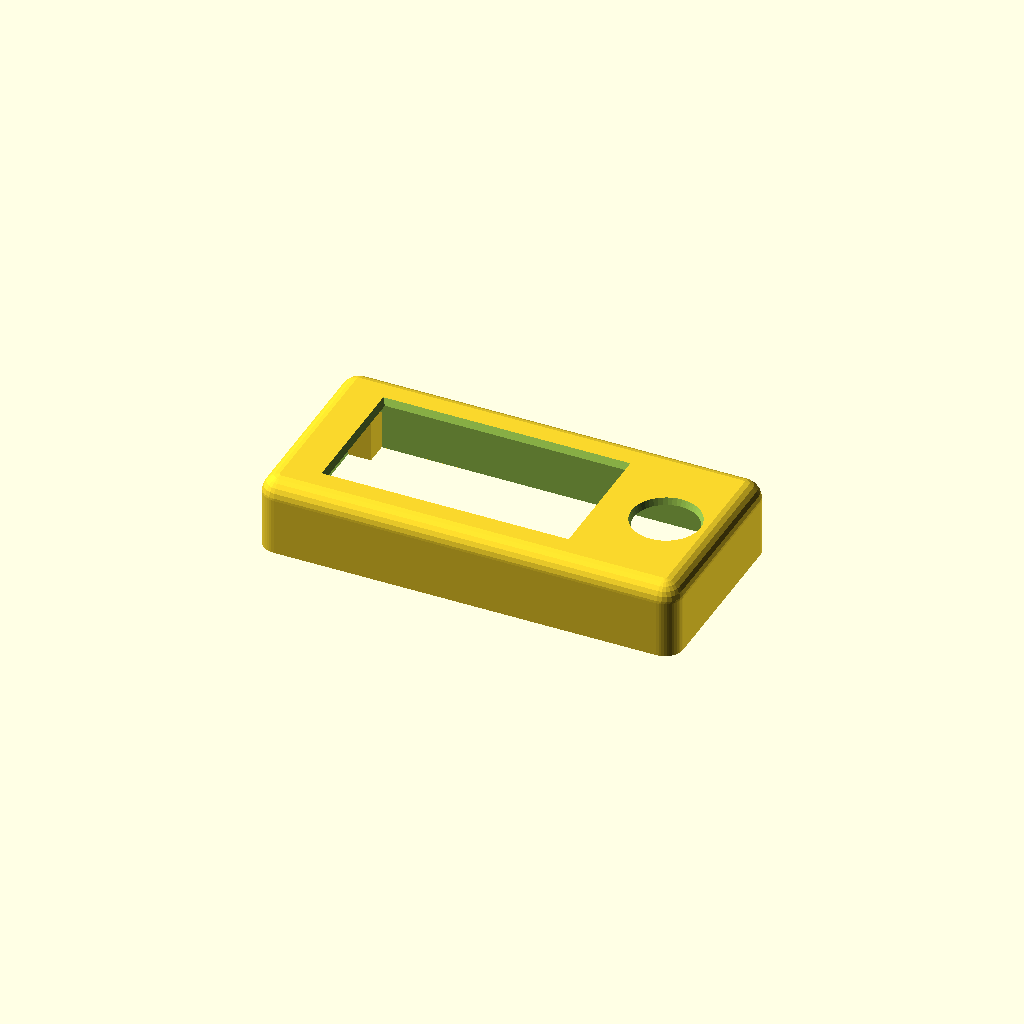
Cell 1: the model at its default parameters.
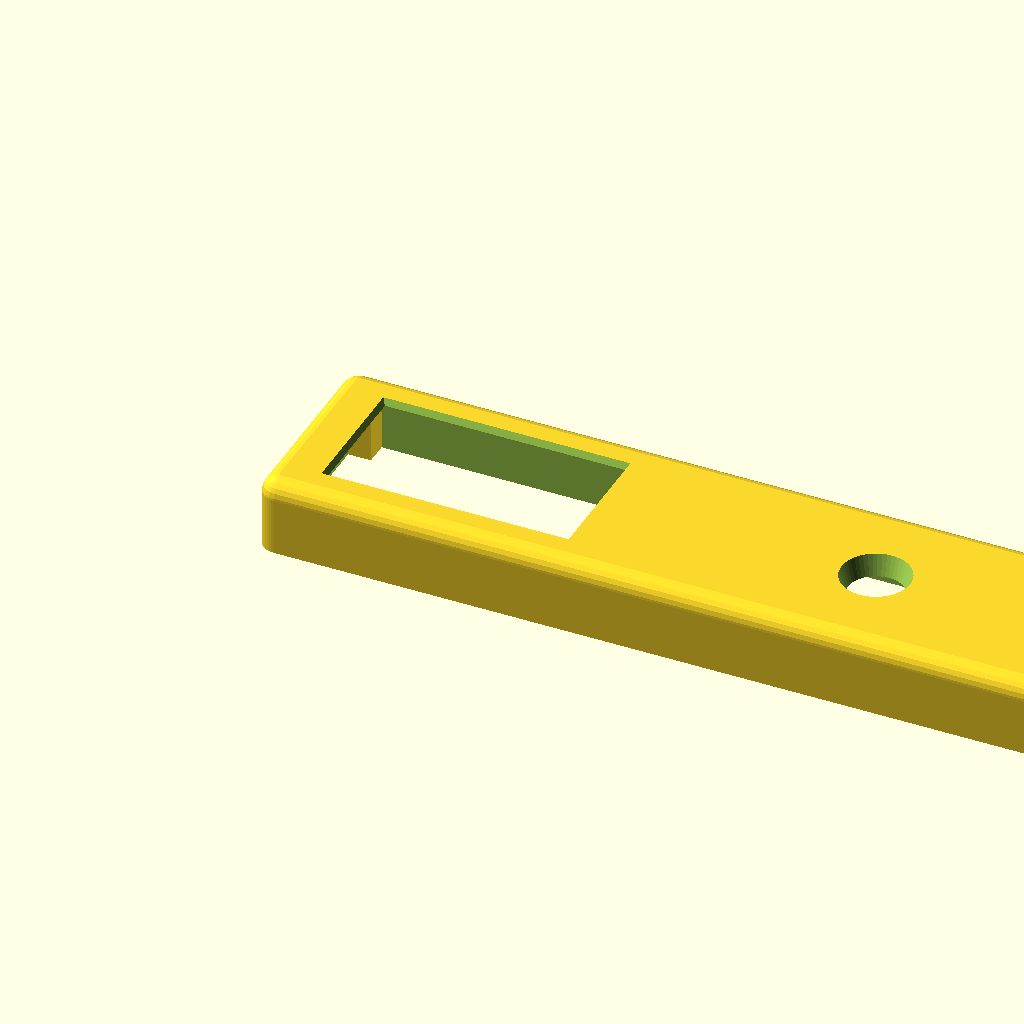
Cell 2: enclosure_outer_width_along_x_axis_mm = 183 (everything else at default).
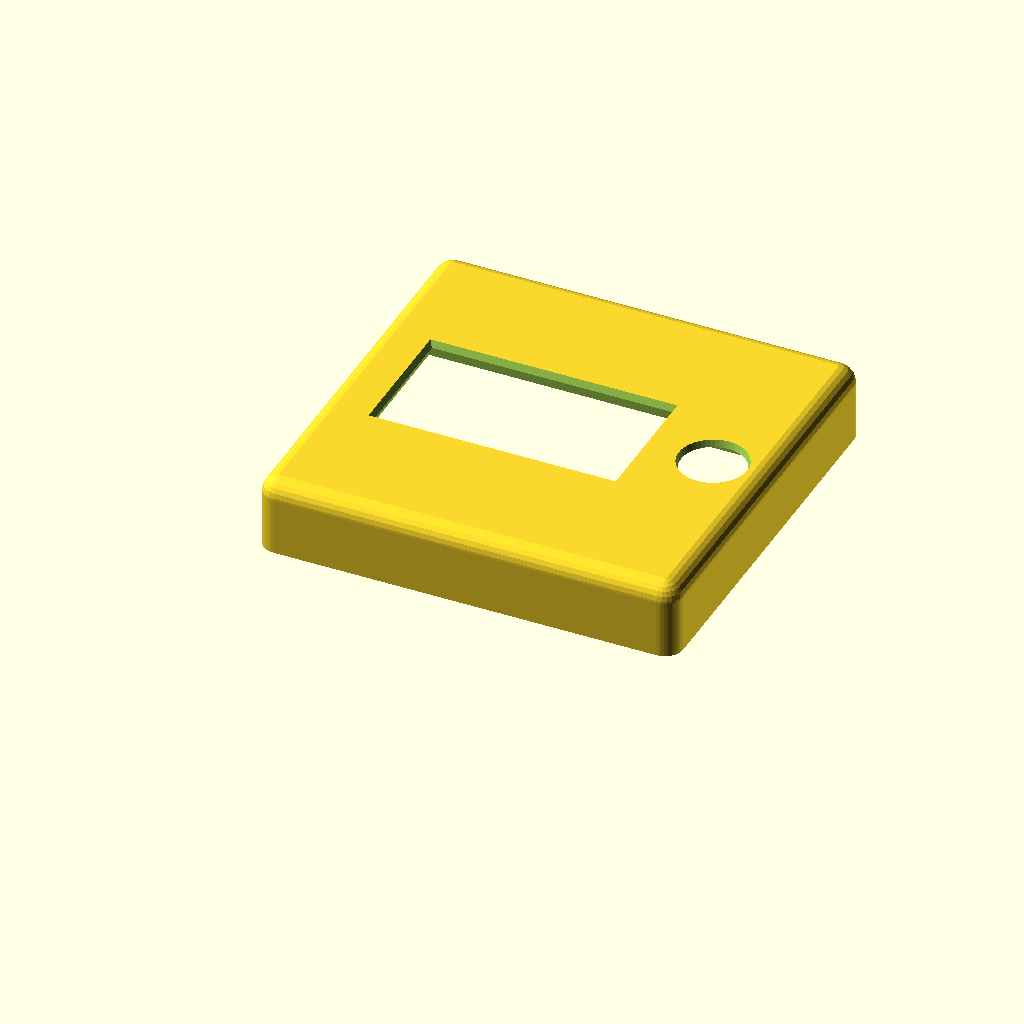
Cell 3: enclosure_outer_depth_along_y_axis_mm = 88 (everything else at default).
All cells are drawn from one camera (rotation 55°, 0°, 25°, orthographic, colour scheme Cornfield), so only the parameter changes between them.
OpenSCAD source file hardware-design/scad Parts/Rev 2 extended with joystick/top-cover-windowed-screen-inlay-v1.scad:
// Dilder Rev 2 "extended with joystick" — TOP COVER (windowed, screen inlay) v1
//
// Variant of top-cover-windowed-v1 that adds a 3 mm deep recess in the
// UNDERSIDE of the face plate, sized to the Waveshare 2.13" e-paper
// display footprint + a small print-fit slop. The screen slots UP into
// this recess so its active surface lands flush against the inside of
// the bezel material above.
//
// Also: the 4 M3 corner-pillar bores are now BLIND from below — they
// stop at the face-plate bottom so the cover's top face reads as a
// clean unbroken bullnose (no visible screw holes from the front).
//
// Dimensions for the display inlay come from waveshare-2.13-dimensions.md
// in this folder.
//
// Export:
//   openscad -o top-cover-windowed-screen-inlay-v1.3mf top-cover-windowed-screen-inlay-v1.scad

$fn = 48;

// ============================================================
// Outer shell (flush with base-v1 and middle-platform-v1)
// ============================================================
enclosure_outer_width_along_x_axis_mm          = 91.5;
enclosure_outer_depth_along_y_axis_mm          = 44;
outer_case_top_view_corner_radius_mm           = 4;
outer_case_top_edge_bullnose_radius_mm         = 4;

// ============================================================
// Asymmetric ±X end walls — match base-v1 so pillar origins align
// ============================================================
minus_x_end_wall_thickness_mm                  = 3.0; // battery end
plus_x_end_wall_thickness_mm                   = 1.2; // USB-C end (thin)
perimeter_long_side_wall_thickness_y_mm_base   = 2;   // base's ±Y wall

// ============================================================
// Cover Z layout (cover-local: z=0 is the cover's mating bottom,
// flush with the middle-platform shell top at stack z = 22)
// ============================================================
middle_platform_pedestal_protrusion_into_cover_z_mm = 5;

display_footprint_thickness_z_mm               = 7;   // was 5; +2 mm
                                                       // wiggle room for
                                                       // the display +
                                                       // FPC fold behind
                                                       // it before the
                                                       // face plate
face_plate_thickness_z_mm                      = 0.5;

display_bottom_z_mm =
    middle_platform_pedestal_protrusion_into_cover_z_mm;      // = 5
display_top_z_mm =
    display_bottom_z_mm + display_footprint_thickness_z_mm;   // = 10
face_plate_bottom_z_mm                         = display_top_z_mm; // = 10
face_plate_top_z_mm =
    face_plate_bottom_z_mm + face_plate_thickness_z_mm;       // = 10.5
cover_total_height_z_mm =
    face_plate_top_z_mm + outer_case_top_edge_bullnose_radius_mm; // = 14.5

// ============================================================
// Display footprint — Waveshare 2.13", LANDSCAPE in Rev 2
// ============================================================
display_footprint_length_along_x_mm            = 65;
display_footprint_depth_along_y_mm             = 30;
print_fit_tolerance_slop_mm                    = 0.4;

display_minus_x_origin_mm =
    minus_x_end_wall_thickness_mm
      + print_fit_tolerance_slop_mm;                              // = 3.4
display_plus_x_end_mm =
    display_minus_x_origin_mm + display_footprint_length_along_x_mm; // = 68.4
display_y_centerline_mm =
    enclosure_outer_depth_along_y_axis_mm / 2;                    // = 22
display_minus_y_origin_mm =
    display_y_centerline_mm - display_footprint_depth_along_y_mm / 2; // = 7
display_plus_y_end_mm =
    display_minus_y_origin_mm + display_footprint_depth_along_y_mm;   // = 37

// ============================================================
// Screen inlay recess — carved UP into the face plate from the
// face-plate-bottom side, 3 mm deep. Lets the raw e-paper module
// (~1.18 mm glass + PCB) sit flush against the bezel material with
// room for the FPC fold-over behind it.
// ============================================================
screen_inlay_depth_z_mm                        = 3;
screen_inlay_xy_slop_per_edge_mm               = 0.3;  // press-fit clearance

screen_inlay_x_start_mm =
    display_minus_x_origin_mm - screen_inlay_xy_slop_per_edge_mm;
screen_inlay_x_end_mm =
    display_plus_x_end_mm + screen_inlay_xy_slop_per_edge_mm;
screen_inlay_y_start_mm =
    display_minus_y_origin_mm - screen_inlay_xy_slop_per_edge_mm;
screen_inlay_y_end_mm =
    display_plus_y_end_mm + screen_inlay_xy_slop_per_edge_mm;
screen_inlay_bottom_z_mm =
    face_plate_bottom_z_mm;                                         // = 10
screen_inlay_top_z_mm =
    face_plate_bottom_z_mm + screen_inlay_depth_z_mm;               // = 13

// ============================================================
// FPC ribbon divet — clearance pocket for the raw display's FPC
// cable, cut INTO the -X battery-end wall (on the opposite side of
// the display from the joystick hole). The cut thins the -X wall
// from 3 mm down to `fpc_ribbon_divet_wall_remaining_thickness_mm`
// in a 13 mm-wide Y band so the FPC has somewhere to exit the bay
// without blocking the board from seating flush in the inlay.
// ============================================================
fpc_ribbon_divet_width_along_y_mm              = 13;    // Y span
fpc_ribbon_divet_wall_remaining_thickness_mm   = 1.0;   // how much -X
                                                        // wall material
                                                        // remains under
                                                        // the divet
// Divet extends DOWN past the face-plate bottom by this much, so the
// FPC cable can bend down into the cavity without fighting the
// inlay ceiling / face-plate edge. Also clears any render clipping
// at the divet's Z-bottom edge where it would otherwise terminate
// exactly at the cavity's ceiling boundary.
fpc_ribbon_divet_z_extend_below_inlay_mm       = 3.0;
fpc_ribbon_divet_x_start_mm =
    fpc_ribbon_divet_wall_remaining_thickness_mm;       // inside the
                                                        // -X wall
fpc_ribbon_divet_x_end_mm =
    screen_inlay_x_start_mm;                            // flush with the
                                                        // inlay's -X edge
fpc_ribbon_divet_y_start_mm =
    display_y_centerline_mm - fpc_ribbon_divet_width_along_y_mm / 2;
fpc_ribbon_divet_y_end_mm =
    fpc_ribbon_divet_y_start_mm + fpc_ribbon_divet_width_along_y_mm;
fpc_ribbon_divet_z_bottom_mm =
    screen_inlay_bottom_z_mm - fpc_ribbon_divet_z_extend_below_inlay_mm;
fpc_ribbon_divet_z_top_mm =
    screen_inlay_top_z_mm;

// ============================================================
// Display viewing window cut through the face plate + bullnose
// ============================================================
display_viewing_window_length_along_x_mm       = 50;
display_viewing_window_depth_along_y_mm        = 25;
display_window_shift_toward_joystick_x_mm      = 2;
display_window_origin_x_mm =
    display_minus_x_origin_mm
      + (display_footprint_length_along_x_mm
          - display_viewing_window_length_along_x_mm) / 2
      + display_window_shift_toward_joystick_x_mm;
display_window_origin_y_mm =
    display_minus_y_origin_mm
      + (display_footprint_depth_along_y_mm
          - display_viewing_window_depth_along_y_mm) / 2;
display_window_top_taper_width_mm              = 2.0;

// ============================================================
// Joystick through-hole on the +X half of the face plate
// ============================================================
joystick_through_hole_diameter_mm              = 12;
joystick_through_hole_center_x_mm =
    (display_plus_x_end_mm
      + (enclosure_outer_width_along_x_axis_mm
          - plus_x_end_wall_thickness_mm)) / 2;
joystick_through_hole_center_y_mm              = display_y_centerline_mm;
joystick_hole_top_taper_width_mm               = 1.5;

// ============================================================
// Joystick PCB pocket — square indent on the face-plate underside
// centered on the joystick through-hole. A custom PCB carrying the
// joystick header drops UP into this pocket; 4 blind M3 bores at
// the pocket's corners take self-tapping screws (or heat-set inserts)
// from the PCB side.
// ============================================================
joystick_pcb_pocket_width_x_mm                 = 20;  // PCB X-span
joystick_pcb_pocket_depth_y_mm                 = 20;  // PCB Y-span
// Pocket depth matches the screen inlay depth so the pocket's ceiling
// sits flush with the inlay's ceiling — no visible step / fin between
// them where they meet at X = screen_inlay_x_end_mm.
joystick_pcb_pocket_depth_z_mm                 = screen_inlay_depth_z_mm;
joystick_pcb_mount_bore_diameter_mm            = 3.2; // M3 clearance
// Blind bore depth is bounded by the 1.5 mm of bullnose material
// remaining above the (now-flush) pocket/inlay ceiling. Leave a
// 0.3 mm cap above the bore top so no hole shows on the front face.
joystick_pcb_mount_bore_depth_z_mm             = 1.2;
joystick_pcb_mount_screw_inset_from_corner_mm  = 2.5; // inset of the 4
                                                      // bore centers from
                                                      // the pocket corners

// Pocket's -X edge is pulled flush with the inlay's +X edge (instead
// of being centered on the joystick hole) so there's no thin sliver
// of uncut material between the inlay and pocket. The PCB then has
// the joystick component slightly off-center from its geometric middle
// to line up with the joystick through-hole.
joystick_pcb_pocket_x_start_mm =
    screen_inlay_x_end_mm;
joystick_pcb_pocket_x_end_mm =
    joystick_pcb_pocket_x_start_mm + joystick_pcb_pocket_width_x_mm;
joystick_pcb_pocket_y_start_mm =
    joystick_through_hole_center_y_mm - joystick_pcb_pocket_depth_y_mm / 2;
joystick_pcb_pocket_y_end_mm =
    joystick_pcb_pocket_y_start_mm + joystick_pcb_pocket_depth_y_mm;
joystick_pcb_pocket_ceiling_z_mm =
    face_plate_bottom_z_mm + joystick_pcb_pocket_depth_z_mm;

joystick_pcb_mount_bore_xy_positions_list = [
    [joystick_pcb_pocket_x_start_mm + joystick_pcb_mount_screw_inset_from_corner_mm,
     joystick_pcb_pocket_y_start_mm + joystick_pcb_mount_screw_inset_from_corner_mm],
    [joystick_pcb_pocket_x_end_mm   - joystick_pcb_mount_screw_inset_from_corner_mm,
     joystick_pcb_pocket_y_start_mm + joystick_pcb_mount_screw_inset_from_corner_mm],
    [joystick_pcb_pocket_x_start_mm + joystick_pcb_mount_screw_inset_from_corner_mm,
     joystick_pcb_pocket_y_end_mm   - joystick_pcb_mount_screw_inset_from_corner_mm],
    [joystick_pcb_pocket_x_end_mm   - joystick_pcb_mount_screw_inset_from_corner_mm,
     joystick_pcb_pocket_y_end_mm   - joystick_pcb_mount_screw_inset_from_corner_mm],
];

// ============================================================
// Corner pillars — M3 bolt anchors. Bores are BLIND from below so
// no hole is visible on the cover's top face.
// ============================================================
corner_pillar_square_side_length_mm            = 5;
corner_pillar_inner_facing_corner_radius_mm    = 1;
m3_screw_clearance_hole_diameter_mm            = 3.2;
// Blind-hole ceiling: hole extends from the cover's mating bottom up
// to face_plate_bottom_z_mm, leaving the face plate + bullnose above
// as solid material hiding the bore from the front.
m3_bore_top_z_mm                               = face_plate_bottom_z_mm;

corner_pillar_xy_origin_positions_list = [
    [minus_x_end_wall_thickness_mm,
     perimeter_long_side_wall_thickness_y_mm_base],
    [enclosure_outer_width_along_x_axis_mm
       - plus_x_end_wall_thickness_mm
       - corner_pillar_square_side_length_mm,
     perimeter_long_side_wall_thickness_y_mm_base],
    [minus_x_end_wall_thickness_mm,
     enclosure_outer_depth_along_y_axis_mm
       - perimeter_long_side_wall_thickness_y_mm_base
       - corner_pillar_square_side_length_mm],
    [enclosure_outer_width_along_x_axis_mm
       - plus_x_end_wall_thickness_mm
       - corner_pillar_square_side_length_mm,
     enclosure_outer_depth_along_y_axis_mm
       - perimeter_long_side_wall_thickness_y_mm_base
       - corner_pillar_square_side_length_mm],
];


// ========== Helpers (shared shape language with base-v1) ==========

module pillar_one_round(w, l, h, r, round_x, round_y) {
    tiny = 0.01;
    hull() {
        for (ix = [0, 1])
            for (iy = [0, 1]) {
                cr = (ix == round_x && iy == round_y) ? r : tiny;
                translate([cr + ix * (w - 2*cr), cr + iy * (l - 2*cr), 0])
                    cylinder(r = cr, h = h, $fn = 48);
            }
    }
}

module shell_with_bullnose_top(w, l, h, case_r, top_r) {
    intersection() {
        hull() {
            for (x = [case_r, w - case_r])
                for (y = [case_r, l - case_r]) {
                    translate([x, y, 0])
                        cylinder(r = case_r, h = h - top_r, $fn = 48);
                    translate([x, y, h - top_r])
                        sphere(r = case_r, $fn = 24);
                }
        }
        translate([-1, -1, 0])
            cube([w + 2, l + 2, h]);
    }
}

module chamber_carve_preserving_pillars(origin_x, origin_y, origin_z,
                                        width_x, depth_y, height_z,
                                        pillar_xy_list, pillar_side) {
    difference() {
        translate([origin_x, origin_y, origin_z])
            cube([width_x, depth_y, height_z]);
        for (pillar_origin_xy = pillar_xy_list)
            translate([pillar_origin_xy[0], pillar_origin_xy[1], origin_z - 0.5])
                cube([pillar_side, pillar_side, height_z + 1]);
    }
}


// ========== Top cover (windowed + screen inlay) ==========

module top_cover_windowed_screen_inlay() {
    cavity_inner_x_start_mm = minus_x_end_wall_thickness_mm;
    cavity_inner_x_end_mm =
        enclosure_outer_width_along_x_axis_mm
          - plus_x_end_wall_thickness_mm;
    cavity_inner_y_start_mm = perimeter_long_side_wall_thickness_y_mm_base;
    cavity_inner_y_end_mm =
        enclosure_outer_depth_along_y_axis_mm
          - perimeter_long_side_wall_thickness_y_mm_base;

    difference() {
        union() {
            shell_with_bullnose_top(
                enclosure_outer_width_along_x_axis_mm,
                enclosure_outer_depth_along_y_axis_mm,
                cover_total_height_z_mm,
                outer_case_top_view_corner_radius_mm,
                outer_case_top_edge_bullnose_radius_mm);

            // Corner pillars — full-height; the blind M3 bore is cut
            // later in the same difference().
            for (corner_pillar_origin_xy = corner_pillar_xy_origin_positions_list) {
                pillar_rounds_positive_x_corner =
                    (corner_pillar_origin_xy[0]
                      < enclosure_outer_width_along_x_axis_mm / 2) ? 1 : 0;
                pillar_rounds_positive_y_corner =
                    (corner_pillar_origin_xy[1]
                      < enclosure_outer_depth_along_y_axis_mm / 2) ? 1 : 0;
                translate([corner_pillar_origin_xy[0],
                           corner_pillar_origin_xy[1],
                           0])
                    pillar_one_round(
                        corner_pillar_square_side_length_mm,
                        corner_pillar_square_side_length_mm,
                        face_plate_top_z_mm,
                        corner_pillar_inner_facing_corner_radius_mm,
                        pillar_rounds_positive_x_corner,
                        pillar_rounds_positive_y_corner);
            }
        }

        // Hollow interior below the face plate (preserving pillars).
        chamber_carve_preserving_pillars(
            cavity_inner_x_start_mm,
            cavity_inner_y_start_mm,
            -0.1,
            cavity_inner_x_end_mm - cavity_inner_x_start_mm,
            cavity_inner_y_end_mm - cavity_inner_y_start_mm,
            face_plate_bottom_z_mm + 0.1,
            corner_pillar_xy_origin_positions_list,
            corner_pillar_square_side_length_mm);

        // Screen inlay recess — carved UP into the face-plate/bullnose
        // material from the face-plate-bottom side. 3 mm deep, sized
        // to the display footprint + inlay slop on every edge.
        translate([screen_inlay_x_start_mm,
                   screen_inlay_y_start_mm,
                   screen_inlay_bottom_z_mm - 0.1])
            cube([screen_inlay_x_end_mm - screen_inlay_x_start_mm,
                  screen_inlay_y_end_mm - screen_inlay_y_start_mm,
                  (screen_inlay_top_z_mm + 0.001)
                    - (screen_inlay_bottom_z_mm - 0.1)]);

        // FPC ribbon divet — cuts INTO the -X battery-end wall,
        // thinning it from 3 mm to ~1 mm over a 13 mm Y span
        // centered on the display Y centerline. Extends DOWN past
        // the face-plate bottom by fpc_ribbon_divet_z_extend_below_inlay_mm
        // into the cavity so the FPC can drop down behind the board
        // without hitting the inlay ceiling edge. Top of divet
        // punches 0.1 mm past the inlay ceiling to guarantee a
        // clean render boundary there.
        translate([fpc_ribbon_divet_x_start_mm,
                   fpc_ribbon_divet_y_start_mm,
                   fpc_ribbon_divet_z_bottom_mm - 0.1])
            cube([fpc_ribbon_divet_x_end_mm - fpc_ribbon_divet_x_start_mm,
                  fpc_ribbon_divet_y_end_mm - fpc_ribbon_divet_y_start_mm,
                  (fpc_ribbon_divet_z_top_mm + 0.1)
                    - (fpc_ribbon_divet_z_bottom_mm - 0.1)]);

        // Display viewing window — tapered cut through the remaining
        // material ABOVE the inlay recess (recess ceiling at z=13 up
        // through the bullnose top).
        hull() {
            translate([display_window_origin_x_mm,
                       display_window_origin_y_mm,
                       face_plate_bottom_z_mm - 0.1])
                cube([display_viewing_window_length_along_x_mm,
                      display_viewing_window_depth_along_y_mm,
                      0.001]);
            translate([display_window_origin_x_mm
                         - display_window_top_taper_width_mm,
                       display_window_origin_y_mm
                         - display_window_top_taper_width_mm,
                       cover_total_height_z_mm + 0.1 - 0.001])
                cube([display_viewing_window_length_along_x_mm
                        + 2 * display_window_top_taper_width_mm,
                      display_viewing_window_depth_along_y_mm
                        + 2 * display_window_top_taper_width_mm,
                      0.001]);
        }

        // Joystick through-hole — tapered cut.
        translate([joystick_through_hole_center_x_mm,
                   joystick_through_hole_center_y_mm,
                   0])
            hull() {
                translate([0, 0, face_plate_bottom_z_mm - 0.1])
                    cylinder(
                        h = 0.001,
                        d = joystick_through_hole_diameter_mm);
                translate([0, 0,
                           cover_total_height_z_mm + 0.1 - 0.001])
                    cylinder(
                        h = 0.001,
                        d = joystick_through_hole_diameter_mm
                              + 2 * joystick_hole_top_taper_width_mm);
            }

        // BLIND M3 bores — open at the cover's mating bottom, capped
        // at face_plate_bottom_z_mm so the face plate + bullnose hide
        // the bore from the front.
        for (corner_pillar_origin_xy = corner_pillar_xy_origin_positions_list) {
            screw_hole_center_x_mm =
                corner_pillar_origin_xy[0]
                  + corner_pillar_square_side_length_mm / 2;
            screw_hole_center_y_mm =
                corner_pillar_origin_xy[1]
                  + corner_pillar_square_side_length_mm / 2;
            translate([screw_hole_center_x_mm,
                       screw_hole_center_y_mm,
                       -0.1])
                cylinder(h = m3_bore_top_z_mm + 0.1,
                         d = m3_screw_clearance_hole_diameter_mm);
        }

        // Joystick-PCB pocket — square indent carved UP into the
        // face-plate underside, centered on the joystick hole.
        translate([joystick_pcb_pocket_x_start_mm,
                   joystick_pcb_pocket_y_start_mm,
                   face_plate_bottom_z_mm - 0.1])
            cube([joystick_pcb_pocket_width_x_mm,
                  joystick_pcb_pocket_depth_y_mm,
                  joystick_pcb_pocket_depth_z_mm + 0.1]);

        // Joystick-PCB mount bores — 4 blind bores at the pocket's
        // corners, extending UP from the pocket ceiling into the
        // bullnose material. Stops short of the cover top so no bore
        // is visible on the front face.
        for (mount_xy = joystick_pcb_mount_bore_xy_positions_list) {
            translate([mount_xy[0], mount_xy[1],
                       joystick_pcb_pocket_ceiling_z_mm - 0.01])
                cylinder(
                    h = joystick_pcb_mount_bore_depth_z_mm + 0.01,
                    d = joystick_pcb_mount_bore_diameter_mm);
        }
    }
}

top_cover_windowed_screen_inlay();
Customizer parameters (derived from the source; name, type, default, range or options):
enclosure_outer_width_along_x_axis_mm: number, default 91.5
enclosure_outer_depth_along_y_axis_mm: number, default 44
outer_case_top_view_corner_radius_mm: number, default 4
outer_case_top_edge_bullnose_radius_mm: number, default 4
minus_x_end_wall_thickness_mm: number, default 3
plus_x_end_wall_thickness_mm: number, default 1.2
perimeter_long_side_wall_thickness_y_mm_base: number, default 2
middle_platform_pedestal_protrusion_into_cover_z_mm: number, default 5
display_footprint_thickness_z_mm: number, default 7
face_plate_thickness_z_mm: number, default 0.5
display_footprint_length_along_x_mm: number, default 65
display_footprint_depth_along_y_mm: number, default 30
print_fit_tolerance_slop_mm: number, default 0.4
screen_inlay_depth_z_mm: number, default 3
screen_inlay_xy_slop_per_edge_mm: number, default 0.3
fpc_ribbon_divet_width_along_y_mm: number, default 13
fpc_ribbon_divet_wall_remaining_thickness_mm: number, default 1
fpc_ribbon_divet_z_extend_below_inlay_mm: number, default 3
display_viewing_window_length_along_x_mm: number, default 50
display_viewing_window_depth_along_y_mm: number, default 25
display_window_shift_toward_joystick_x_mm: number, default 2
display_window_top_taper_width_mm: number, default 2
joystick_through_hole_diameter_mm: number, default 12
joystick_hole_top_taper_width_mm: number, default 1.5
joystick_pcb_pocket_width_x_mm: number, default 20
joystick_pcb_pocket_depth_y_mm: number, default 20
joystick_pcb_mount_bore_diameter_mm: number, default 3.2
joystick_pcb_mount_bore_depth_z_mm: number, default 1.2
joystick_pcb_mount_screw_inset_from_corner_mm: number, default 2.5
corner_pillar_square_side_length_mm: number, default 5
corner_pillar_inner_facing_corner_radius_mm: number, default 1
m3_screw_clearance_hole_diameter_mm: number, default 3.2
